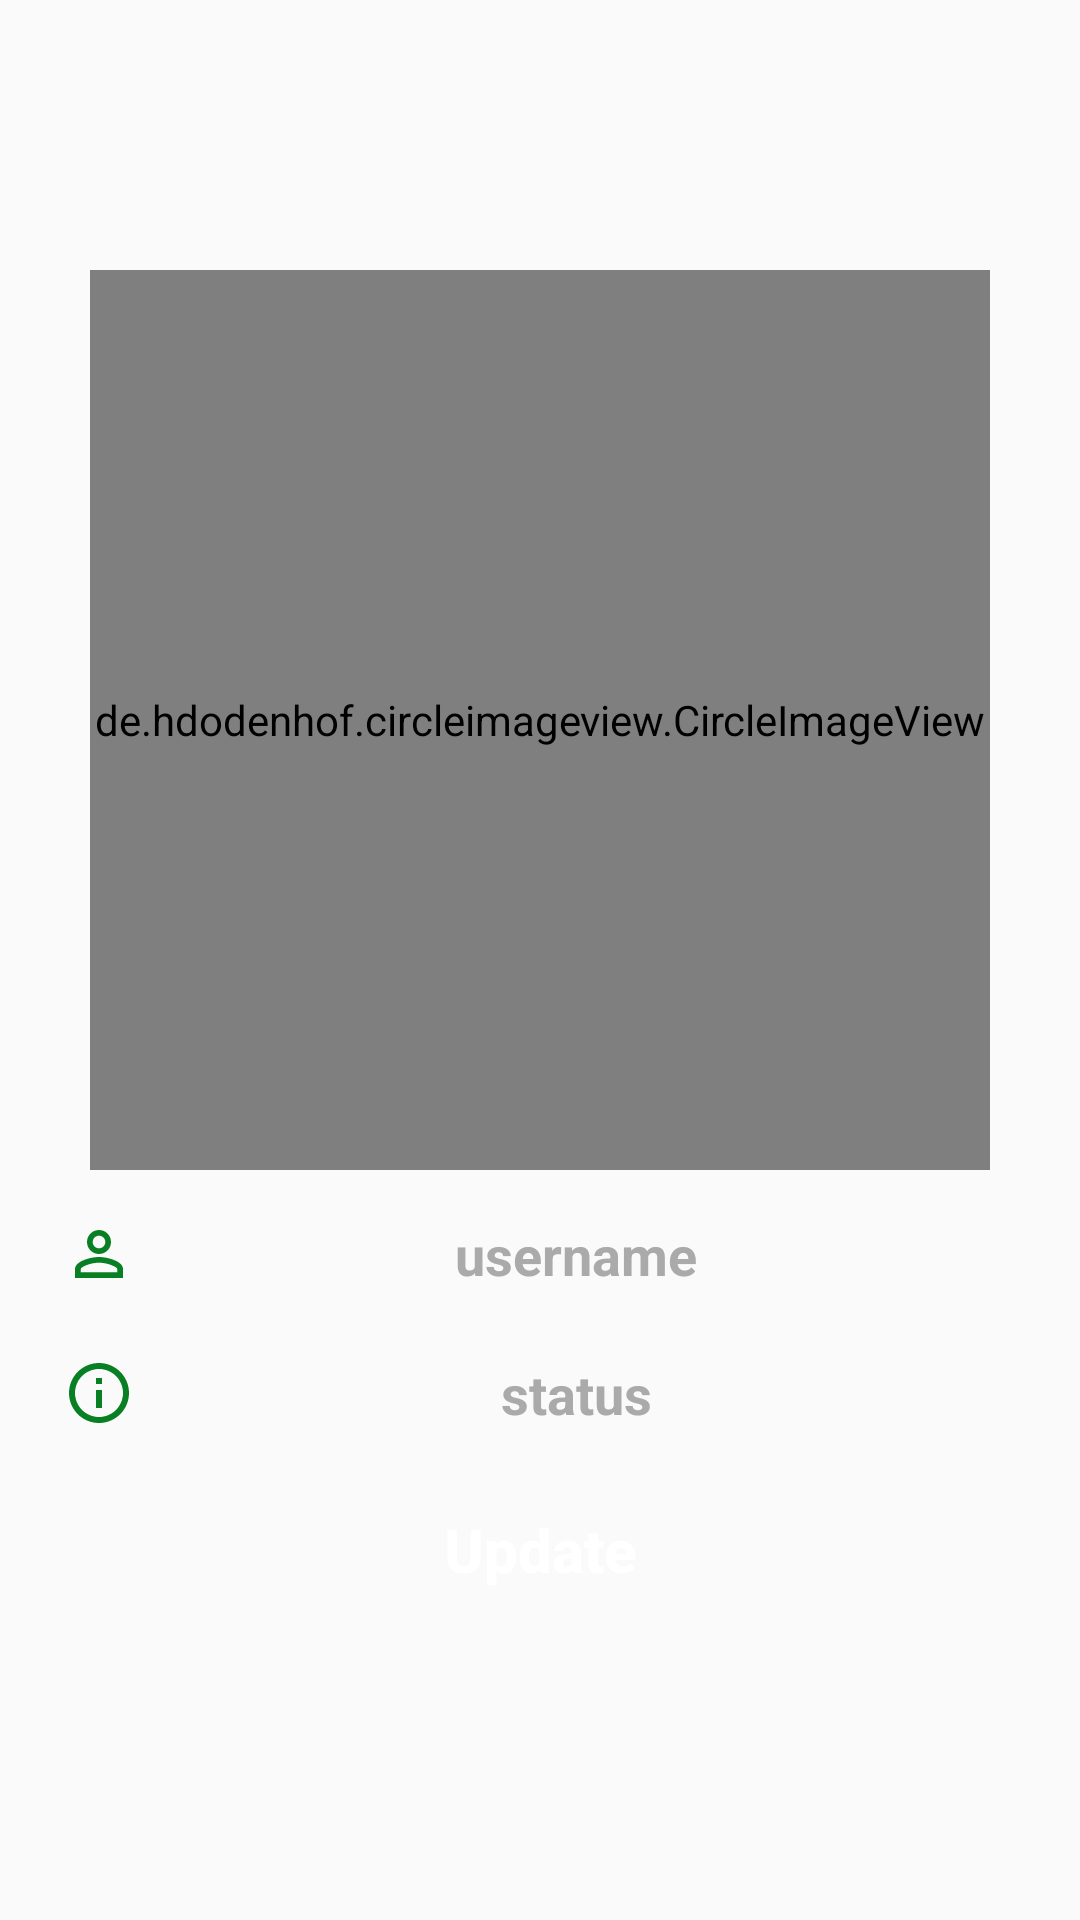

Reconstruct the res/layout file that produces this screen, plus the resources it refers to.
<!-- AndroidManifest.xml: application theme AppTheme -->
<!-- res/layout/settings_activity.xml -->
<?xml version="1.0" encoding="utf-8"?>
<ScrollView xmlns:android="http://schemas.android.com/apk/res/android"
    xmlns:app="http://schemas.android.com/apk/res-auto"
    xmlns:tools="http://schemas.android.com/tools"
    android:layout_width="match_parent"
    android:layout_height="match_parent"
    tools:context=".views.activities.SettingsActivity">

    <androidx.constraintlayout.widget.ConstraintLayout
        android:layout_width="match_parent"
        android:layout_height="wrap_content">

        <de.hdodenhof.circleimageview.CircleImageView
            android:id="@+id/set_profile_image"
            android:layout_width="300dp"
            android:layout_height="300dp"
            android:layout_alignParentTop="true"
            android:layout_centerHorizontal="true"
            android:layout_marginTop="90dp"
            android:src="@drawable/ic_face_profile"
            app:civ_border_color="@color/colorPrimary"
            app:civ_border_width="5dp"
            app:layout_constraintEnd_toEndOf="parent"
            app:layout_constraintStart_toStartOf="parent"
            app:layout_constraintTop_toTopOf="parent" />

        <EditText
            android:id="@+id/set_user_name"
            android:layout_width="match_parent"
            android:layout_height="wrap_content"
            android:layout_marginStart="15dp"
            android:layout_marginTop="10dp"
            android:layout_marginEnd="15dp"
            android:background="@drawable/rounded_edittext"
            android:drawableStart="@drawable/ic_person_outline"
            android:hint="username"
            android:inputType="textMultiLine"
            android:padding="6dp"
            android:textAlignment="center"
            android:textColor="@color/colorPrimaryDark"
            android:textColorHint="@android:color/darker_gray"
            android:textStyle="bold"
            app:layout_constraintTop_toBottomOf="@id/set_profile_image" />

        <EditText
            android:id="@+id/set_profile_status"
            android:layout_width="match_parent"
            android:layout_height="wrap_content"
            android:layout_marginStart="15dp"
            android:layout_marginTop="10dp"
            android:layout_marginEnd="15dp"
            android:background="@drawable/rounded_edittext"
            android:drawableStart="@drawable/ic_info"
            android:hint="status"
            android:inputType="textMultiLine"
            android:padding="6dp"
            android:textAlignment="center"
            android:textColor="@color/colorPrimaryDark"
            android:textColorHint="@android:color/darker_gray"
            android:textStyle="bold"
            app:layout_constraintTop_toBottomOf="@id/set_user_name" />


        <Button
            android:id="@+id/update_settings_button"
            android:layout_width="match_parent"
            android:layout_height="wrap_content"
            android:layout_marginStart="15dp"
            android:layout_marginTop="10dp"
            android:layout_marginEnd="15dp"
            android:background="@drawable/rounded_button"
            android:padding="6dp"
            android:text="Update"
            android:textAlignment="center"
            android:textAllCaps="false"
            android:textColor="@android:color/background_light"
            android:textSize="20sp"
            android:textStyle="bold"
            app:layout_constraintTop_toBottomOf="@id/set_profile_status" />

    </androidx.constraintlayout.widget.ConstraintLayout>

</ScrollView>
<!-- resources referenced by this layout -->
<resources>
  <color name="colorPrimary">#4caf50</color>
  <color name="colorPrimaryDark">#087f23</color>
  <!-- drawable ic_face_profile (drawable) -->
  <vector xmlns:android="http://schemas.android.com/apk/res/android"
      android:width="200dp"
      android:height="200dp"
      android:viewportWidth="24.0"
      android:viewportHeight="24.0">
      <path
          android:fillColor="@android:color/darker_gray"
          android:pathData="M9,11.75c-0.69,0 -1.25,0.56 -1.25,1.25s0.56,1.25 1.25,1.25 1.25,-0.56 1.25,-1.25 -0.56,-1.25 -1.25,-1.25zM15,11.75c-0.69,0 -1.25,0.56 -1.25,1.25s0.56,1.25 1.25,1.25 1.25,-0.56 1.25,-1.25 -0.56,-1.25 -1.25,-1.25zM12,2C6.48,2 2,6.48 2,12s4.48,10 10,10 10,-4.48 10,-10S17.52,2 12,2zM12,20c-4.41,0 -8,-3.59 -8,-8 0,-0.29 0.02,-0.58 0.05,-0.86 2.36,-1.05 4.23,-2.98 5.21,-5.37C11.07,8.33 14.05,10 17.42,10c0.78,0 1.53,-0.09 2.25,-0.26 0.21,0.71 0.33,1.47 0.33,2.26 0,4.41 -3.59,8 -8,8z" />
  </vector>
  <!-- drawable ic_info (drawable) -->
  <vector xmlns:android="http://schemas.android.com/apk/res/android"
      android:width="24dp"
      android:height="24dp"
      android:viewportWidth="24.0"
      android:viewportHeight="24.0">
      <path
          android:fillColor="@color/colorPrimaryDark"
          android:pathData="M11,17h2v-6h-2v6zM12,2C6.48,2 2,6.48 2,12s4.48,10 10,10 10,-4.48 10,-10S17.52,2 12,2zM12,20c-4.41,0 -8,-3.59 -8,-8s3.59,-8 8,-8 8,3.59 8,8 -3.59,8 -8,8zM11,9h2L13,7h-2v2z" />
  </vector>
  <!-- drawable ic_person_outline (drawable) -->
  <vector xmlns:android="http://schemas.android.com/apk/res/android"
      android:width="24dp"
      android:height="24dp"
      android:viewportWidth="24.0"
      android:viewportHeight="24.0">
      <path
          android:fillColor="@color/colorPrimaryDark"
          android:pathData="M12,5.9c1.16,0 2.1,0.94 2.1,2.1s-0.94,2.1 -2.1,2.1S9.9,9.16 9.9,8s0.94,-2.1 2.1,-2.1m0,9c2.97,0 6.1,1.46 6.1,2.1v1.1L5.9,18.1L5.9,17c0,-0.64 3.13,-2.1 6.1,-2.1M12,4C9.79,4 8,5.79 8,8s1.79,4 4,4 4,-1.79 4,-4 -1.79,-4 -4,-4zM12,13c-2.67,0 -8,1.34 -8,4v3h16v-3c0,-2.66 -5.33,-4 -8,-4z" />
  </vector>
  <style name="AppTheme" parent="Theme.AppCompat.Light.DarkActionBar">
          
          <item name="colorPrimary">@color/colorPrimary</item>
          <item name="colorPrimaryDark">@color/colorPrimaryDark</item>
          <item name="colorAccent">@color/colorSecondary</item>
      </style>
  <color name="colorSecondary">#7e57c2</color>
</resources>
